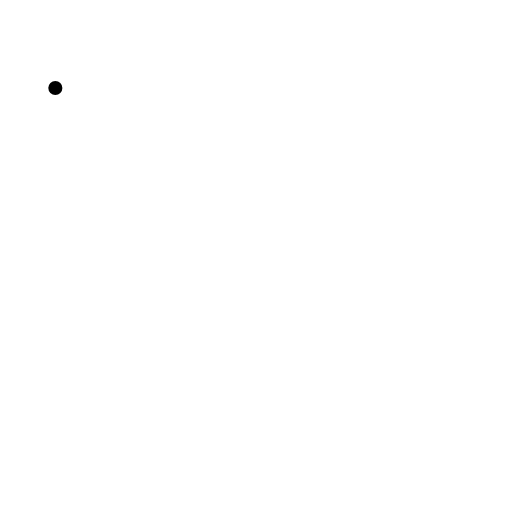
t = 0.00 s
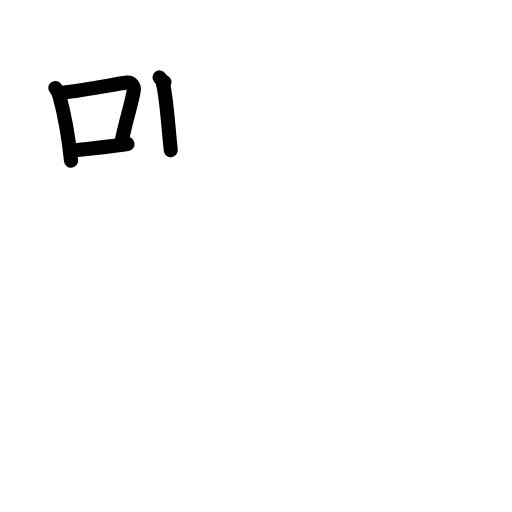
t = 4.00 s
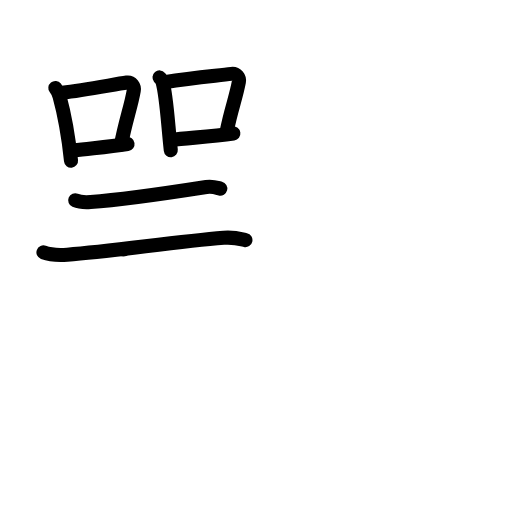
t = 8.00 s
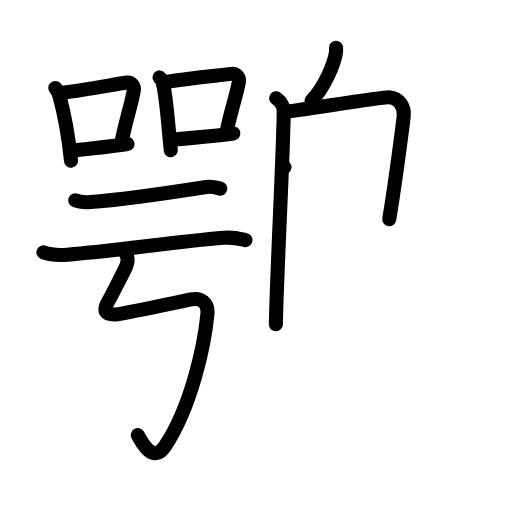
t = 12.00 s
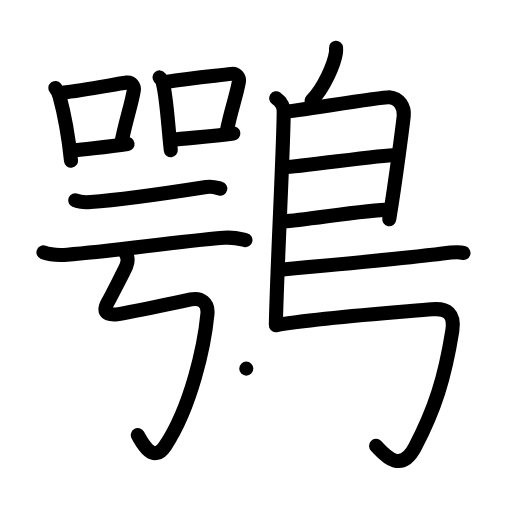
t = 16.00 s
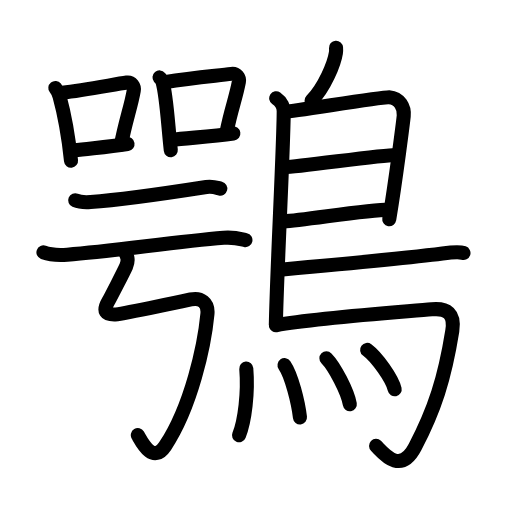
t = 20.00 s

The animated SVG that drew these frames (rendered in a browser with its animation timeline set to each time). Animation: 63 SMIL elements (animate=63); one cycle of 20.00 s.

<?xml version="1.0" encoding="UTF-8"?>
<!--
AniKanjiVG is licensed by CC-BY-SA Paul C. Sommerhoff (https://bitbucket.org/sommerhoff/anikanjivg).
AniKanjiVG uses KanjiVG which is licensed by CC-BY-SA Ulrich Apel (http://kanjivg.tagaini.net).
See also http://creativecommons.org/licenses/by-sa/3.0/
-->
<svg xmlns:kvg='http://kanjivg.tagaini.net' xmlns='http://www.w3.org/2000/svg' width='109' height='109' viewBox='0 0 109 109' style='fill:none;stroke:#000000;stroke-width:3;stroke-linecap:round;stroke-linejoin:round;' id="kvg:kanji_09d9a"><g id="kvg:09d9a" kvg:element="鶚"><g id="kvg:09d9a-g1" kvg:element="咢" kvg:position="left"><g id="kvg:09d9a-g2" kvg:position="top"><g id="kvg:09d9a-g3" kvg:element="口" kvg:position="left"><path id="kvg:09d9a-s1" kvg:type="㇑" d="M11.78,18.72c0.24,0.3,0.8,1.45,0.9,1.82c0.82,2.97,1.87,8.32,2.44,13.66"><animate attributeName="d" begin="0.0s" dur="0.5s" from="M11.78,18.72C11.78,18.72,11.78,18.72,11.78,18.72" to="M11.78,18.72c0.24,0.3,0.8,1.45,0.9,1.82" />
<animate attributeName="d" begin="0.5s" dur="0.5s" from="M11.78,18.72c0.24,0.3,0.8,1.45,0.9,1.82c0,0,0,0,0,0,0" to="M11.78,18.72c0.24,0.3,0.8,1.45,0.9,1.82c0.82,2.97,1.87,8.32,2.44,13.66" />
</path>
<path id="kvg:09d9a-s2" kvg:type="㇕b" d="M13.26,19.73C18,19.25,24.22,17.97,27,17.58c1.02-0.14,1.63,0.85,1.48,1.68c-0.6,3.47-1.81,6.67-2.7,11.47"><animate attributeName="d" begin="1.0s" dur="0.3333333333333333s" from="M13.26,19.73C13.26,19.73,13.26,19.73,13.26,19.73" to="M13.26,19.73C18,19.25,24.22,17.97,27,17.58" />
<animate attributeName="d" begin="1.3333333333333333s" dur="0.3333333333333333s" from="M13.26,19.73C18,19.25,24.22,17.97,27,17.58c0,0,0,0,0,0,0" to="M13.26,19.73C18,19.25,24.22,17.97,27,17.58c1.02-0.14,1.63,0.85,1.48,1.68" />
<animate attributeName="d" begin="1.6666666666666665s" dur="0.3333333333333333s" from="M13.26,19.73C18,19.25,24.22,17.97,27,17.58c1.02-0.14,1.63,0.85,1.48,1.68c0,0,0,0,0,0,0" to="M13.26,19.73C18,19.25,24.22,17.97,27,17.58c1.02-0.14,1.63,0.85,1.48,1.68c-0.6,3.47-1.81,6.67-2.7,11.47" />
<animate attributeName="d" begin="0s" dur="1.0s" from="M-100,-100" to="M-100,-100" />
</path>
<path id="kvg:09d9a-s3" kvg:type="㇐b" d="M15.76,32.04c3.27-0.44,6.9-0.7,11.39-1.38"><animate attributeName="d" begin="2.0s" dur="1.0s" from="M15.76,32.04C15.76,32.04,15.76,32.04,15.76,32.04" to="M15.76,32.04c3.27-0.44,6.9-0.7,11.39-1.38" />
<animate attributeName="d" begin="0s" dur="2.0s" from="M-100,-100" to="M-100,-100" />
</path>
</g>
<g id="kvg:09d9a-g4" kvg:element="口" kvg:position="right"><path id="kvg:09d9a-s4" kvg:type="㇑" d="M33.96,16.48c0.25,0.3,0.51,0.55,0.63,0.92c0.88,2.97,1.17,9.22,1.77,14.56"><animate attributeName="d" begin="3.0s" dur="0.5s" from="M33.96,16.48C33.96,16.48,33.96,16.48,33.96,16.48" to="M33.96,16.48c0.25,0.3,0.51,0.55,0.63,0.92" />
<animate attributeName="d" begin="3.5s" dur="0.5s" from="M33.96,16.48c0.25,0.3,0.51,0.55,0.63,0.92c0,0,0,0,0,0,0" to="M33.96,16.48c0.25,0.3,0.51,0.55,0.63,0.92c0.88,2.97,1.17,9.22,1.77,14.56" />
<animate attributeName="d" begin="0s" dur="3.0s" from="M-100,-100" to="M-100,-100" />
</path>
<path id="kvg:09d9a-s5" kvg:type="㇕b" d="M35.01,17.49c6.74-0.99,11.28-1.37,14.26-1.76c1.09-0.14,1.74,0.85,1.59,1.68c-0.65,3.47-1.64,5.77-2.6,10.57"><animate attributeName="d" begin="4.0s" dur="0.3333333333333333s" from="M35.01,17.49C35.01,17.49,35.01,17.49,35.01,17.49" to="M35.01,17.49c6.74-0.99,11.28-1.37,14.26-1.76" />
<animate attributeName="d" begin="4.333333333333333s" dur="0.3333333333333333s" from="M35.01,17.49c6.74-0.99,11.28-1.37,14.26-1.76c0,0,0,0,0,0,0" to="M35.01,17.49c6.74-0.99,11.28-1.37,14.26-1.76c1.09-0.14,1.74,0.85,1.59,1.68" />
<animate attributeName="d" begin="4.666666666666667s" dur="0.3333333333333333s" from="M35.01,17.49c6.74-0.99,11.28-1.37,14.26-1.76c1.09-0.14,1.74,0.85,1.59,1.68c0,0,0,0,0,0,0" to="M35.01,17.49c6.74-0.99,11.28-1.37,14.26-1.76c1.09-0.14,1.74,0.85,1.59,1.68c-0.65,3.47-1.64,5.77-2.6,10.57" />
<animate attributeName="d" begin="0s" dur="4.0s" from="M-100,-100" to="M-100,-100" />
</path>
<path id="kvg:09d9a-s6" kvg:type="㇐b" d="M36.47,29.8c3.5-0.44,8.41-0.7,13.21-1.38"><animate attributeName="d" begin="5.0s" dur="1.0s" from="M36.47,29.8C36.47,29.8,36.47,29.8,36.47,29.8" to="M36.47,29.8c3.5-0.44,8.41-0.7,13.21-1.38" />
<animate attributeName="d" begin="0s" dur="5.0s" from="M-100,-100" to="M-100,-100" />
</path>
</g>
</g>
<g id="kvg:09d9a-g5" kvg:position="bottom"><g id="kvg:09d9a-g6" kvg:element="二"><g id="kvg:09d9a-g7" kvg:position="top"><path id="kvg:09d9a-s7" kvg:type="㇐" d="M16.01,42.65c0.85,0.36,2.41,0.42,3.27,0.36c7.19-0.51,20.22-2.51,24.64-3.2c1.4-0.22,2.27,0.17,2.98,0.35"><animate attributeName="d" begin="6.0s" dur="0.3333333333333333s" from="M16.01,42.65C16.01,42.65,16.01,42.65,16.01,42.65" to="M16.01,42.65c0.85,0.36,2.41,0.42,3.27,0.36" />
<animate attributeName="d" begin="6.333333333333333s" dur="0.3333333333333333s" from="M16.01,42.65c0.85,0.36,2.41,0.42,3.27,0.36c0,0,0,0,0,0,0" to="M16.01,42.65c0.85,0.36,2.41,0.42,3.27,0.36c7.19-0.51,20.22-2.51,24.64-3.2" />
<animate attributeName="d" begin="6.666666666666667s" dur="0.3333333333333333s" from="M16.01,42.65c0.85,0.36,2.41,0.42,3.27,0.36c7.19-0.51,20.22-2.51,24.64-3.2c0,0,0,0,0,0,0" to="M16.01,42.65c0.85,0.36,2.41,0.42,3.27,0.36c7.19-0.51,20.22-2.51,24.64-3.2c1.4-0.22,2.27,0.17,2.98,0.35" />
<animate attributeName="d" begin="0s" dur="6.0s" from="M-100,-100" to="M-100,-100" />
</path>
</g>
<g id="kvg:09d9a-g8" kvg:position="bottom"><path id="kvg:09d9a-s8" kvg:type="㇐" d="M9.25,53.73c1.32,0.49,3.75,0.59,5.07,0.49C24,53.5,37,51.5,47.63,50.63c2.19-0.18,3.52,0.23,4.62,0.48"><animate attributeName="d" begin="7.0s" dur="0.3333333333333333s" from="M9.25,53.73C9.25,53.73,9.25,53.73,9.25,53.73" to="M9.25,53.73c1.32,0.49,3.75,0.59,5.07,0.49" />
<animate attributeName="d" begin="7.333333333333333s" dur="0.3333333333333333s" from="M9.25,53.73c1.32,0.49,3.75,0.59,5.07,0.49c0,0,0,0,0,0,0" to="M9.25,53.73c1.32,0.49,3.75,0.59,5.07,0.49C24,53.5,37,51.5,47.63,50.63" />
<animate attributeName="d" begin="7.666666666666667s" dur="0.3333333333333333s" from="M9.25,53.73c1.32,0.49,3.75,0.59,5.07,0.49C24,53.5,37,51.5,47.63,50.63c0,0,0,0,0,0,0" to="M9.25,53.73c1.32,0.49,3.75,0.59,5.07,0.49C24,53.5,37,51.5,47.63,50.63c2.19-0.18,3.52,0.23,4.62,0.48" />
<animate attributeName="d" begin="0s" dur="7.0s" from="M-100,-100" to="M-100,-100" />
</path>
</g>
</g>
<path id="kvg:09d9a-s9" kvg:type="㇉" d="M26.31,53.1c0.8,1.34,1.17,2.19,0.55,3.61c-0.5,1.13-3.48,6.89-3.8,7.44c-1.29,2.22-0.44,2.79,1.26,2.81c1.07,0.01,13.56-2.59,16.29-3.2c2.13-0.48,3.78,0.66,3.55,3.08c-0.64,6.67-3.41,19.67-9,28.11c-2.67,4.04-5.12-1.14-5.82-2.31"><animate attributeName="d" begin="8.0s" dur="0.14285714285714285s" from="M26.31,53.1C26.31,53.1,26.31,53.1,26.31,53.1" to="M26.31,53.1c0.8,1.34,1.17,2.19,0.55,3.61" />
<animate attributeName="d" begin="8.142857142857142s" dur="0.14285714285714285s" from="M26.31,53.1c0.8,1.34,1.17,2.19,0.55,3.61c0,0,0,0,0,0,0" to="M26.31,53.1c0.8,1.34,1.17,2.19,0.55,3.61c-0.5,1.13-3.48,6.89-3.8,7.44" />
<animate attributeName="d" begin="8.285714285714286s" dur="0.14285714285714285s" from="M26.31,53.1c0.8,1.34,1.17,2.19,0.55,3.61c-0.5,1.13-3.48,6.89-3.8,7.44c0,0,0,0,0,0,0" to="M26.31,53.1c0.8,1.34,1.17,2.19,0.55,3.61c-0.5,1.13-3.48,6.89-3.8,7.44c-1.29,2.22-0.44,2.79,1.26,2.81" />
<animate attributeName="d" begin="8.428571428571429s" dur="0.14285714285714285s" from="M26.31,53.1c0.8,1.34,1.17,2.19,0.55,3.61c-0.5,1.13-3.48,6.89-3.8,7.44c-1.29,2.22-0.44,2.79,1.26,2.81c0,0,0,0,0,0,0" to="M26.31,53.1c0.8,1.34,1.17,2.19,0.55,3.61c-0.5,1.13-3.48,6.89-3.8,7.44c-1.29,2.22-0.44,2.79,1.26,2.81c1.07,0.01,13.56-2.59,16.29-3.2" />
<animate attributeName="d" begin="8.571428571428571s" dur="0.14285714285714285s" from="M26.31,53.1c0.8,1.34,1.17,2.19,0.55,3.61c-0.5,1.13-3.48,6.89-3.8,7.44c-1.29,2.22-0.44,2.79,1.26,2.81c1.07,0.01,13.56-2.59,16.29-3.2c0,0,0,0,0,0,0" to="M26.31,53.1c0.8,1.34,1.17,2.19,0.55,3.61c-0.5,1.13-3.48,6.89-3.8,7.44c-1.29,2.22-0.44,2.79,1.26,2.81c1.07,0.01,13.56-2.59,16.29-3.2c2.13-0.48,3.78,0.66,3.55,3.08" />
<animate attributeName="d" begin="8.714285714285714s" dur="0.14285714285714285s" from="M26.31,53.1c0.8,1.34,1.17,2.19,0.55,3.61c-0.5,1.13-3.48,6.89-3.8,7.44c-1.29,2.22-0.44,2.79,1.26,2.81c1.07,0.01,13.56-2.59,16.29-3.2c2.13-0.48,3.78,0.66,3.55,3.08c0,0,0,0,0,0,0" to="M26.31,53.1c0.8,1.34,1.17,2.19,0.55,3.61c-0.5,1.13-3.48,6.89-3.8,7.44c-1.29,2.22-0.44,2.79,1.26,2.81c1.07,0.01,13.56-2.59,16.29-3.2c2.13-0.48,3.78,0.66,3.55,3.08c-0.64,6.67-3.41,19.67-9,28.11" />
<animate attributeName="d" begin="8.857142857142858s" dur="0.14285714285714285s" from="M26.31,53.1c0.8,1.34,1.17,2.19,0.55,3.61c-0.5,1.13-3.48,6.89-3.8,7.44c-1.29,2.22-0.44,2.79,1.26,2.81c1.07,0.01,13.56-2.59,16.29-3.2c2.13-0.48,3.78,0.66,3.55,3.08c-0.64,6.67-3.41,19.67-9,28.11c0,0,0,0,0,0,0" to="M26.31,53.1c0.8,1.34,1.17,2.19,0.55,3.61c-0.5,1.13-3.48,6.89-3.8,7.44c-1.29,2.22-0.44,2.79,1.26,2.81c1.07,0.01,13.56-2.59,16.29-3.2c2.13-0.48,3.78,0.66,3.55,3.08c-0.64,6.67-3.41,19.67-9,28.11c-2.67,4.04-5.12-1.14-5.82-2.31" />
<animate attributeName="d" begin="0s" dur="8.0s" from="M-100,-100" to="M-100,-100" />
</path>
</g>
</g>
<g id="kvg:09d9a-g9" kvg:element="鳥" kvg:position="right" kvg:radical="general"><path id="kvg:09d9a-s10" kvg:type="㇒" d="M71.54,10.16c0.02,0.28,0.03,0.72-0.03,1.11c-0.36,2.32-2.39,7.29-5.18,10.18"><animate attributeName="d" begin="9.0s" dur="0.5s" from="M71.54,10.16C71.54,10.16,71.54,10.16,71.54,10.16" to="M71.54,10.16c0.02,0.28,0.03,0.72-0.03,1.11" />
<animate attributeName="d" begin="9.5s" dur="0.5s" from="M71.54,10.16c0.02,0.28,0.03,0.72-0.03,1.11c0,0,0,0,0,0,0" to="M71.54,10.16c0.02,0.28,0.03,0.72-0.03,1.11c-0.36,2.32-2.39,7.29-5.18,10.18" />
<animate attributeName="d" begin="0s" dur="9.0s" from="M-100,-100" to="M-100,-100" />
</path>
<path id="kvg:09d9a-s11" kvg:type="㇑" d="M58.8,20.92c1.2,0.83,1.6,2.02,1.6,2.73c0,7.23-1.46,34.01-1.67,45.38"><animate attributeName="d" begin="10.0s" dur="0.5s" from="M58.8,20.92C58.8,20.92,58.8,20.92,58.8,20.92" to="M58.8,20.92c1.2,0.83,1.6,2.02,1.6,2.73" />
<animate attributeName="d" begin="10.5s" dur="0.5s" from="M58.8,20.92c1.2,0.83,1.6,2.02,1.6,2.73c0,0,0,0,0,0,0" to="M58.8,20.92c1.2,0.83,1.6,2.02,1.6,2.73c0,7.23-1.46,34.01-1.67,45.38" />
<animate attributeName="d" begin="0s" dur="10.0s" from="M-100,-100" to="M-100,-100" />
</path>
<path id="kvg:09d9a-s12" kvg:type="㇕a" d="M60.81,23.75c1.55,0,20.5-3.17,22.01-3.06c2.24,0.16,3.33,2.15,3.13,4.02c-0.12,1.15-1.64,13.19-3.08,21.96"><animate attributeName="d" begin="11.0s" dur="0.3333333333333333s" from="M60.81,23.75C60.81,23.75,60.81,23.75,60.81,23.75" to="M60.81,23.75c1.55,0,20.5-3.17,22.01-3.06" />
<animate attributeName="d" begin="11.333333333333334s" dur="0.3333333333333333s" from="M60.81,23.75c1.55,0,20.5-3.17,22.01-3.06c0,0,0,0,0,0,0" to="M60.81,23.75c1.55,0,20.5-3.17,22.01-3.06c2.24,0.16,3.33,2.15,3.13,4.02" />
<animate attributeName="d" begin="11.666666666666666s" dur="0.3333333333333333s" from="M60.81,23.75c1.55,0,20.5-3.17,22.01-3.06c2.24,0.16,3.33,2.15,3.13,4.02c0,0,0,0,0,0,0" to="M60.81,23.75c1.55,0,20.5-3.17,22.01-3.06c2.24,0.16,3.33,2.15,3.13,4.02c-0.12,1.15-1.64,13.19-3.08,21.96" />
<animate attributeName="d" begin="0s" dur="11.0s" from="M-100,-100" to="M-100,-100" />
</path>
<path id="kvg:09d9a-s13" kvg:type="㇐a" d="M60.56,35.58c1.9,0.13,21.6-2.74,23.75-2.59"><animate attributeName="d" begin="12.0s" dur="1.0s" from="M60.56,35.58C60.56,35.58,60.56,35.58,60.56,35.58" to="M60.56,35.58c1.9,0.13,21.6-2.74,23.75-2.59" />
<animate attributeName="d" begin="0s" dur="12.0s" from="M-100,-100" to="M-100,-100" />
</path>
<path id="kvg:09d9a-s14" kvg:type="㇐a" d="M60.47,47.12c3.88-0.14,17.55-2.48,22.38-2.5"><animate attributeName="d" begin="13.0s" dur="1.0s" from="M60.47,47.12C60.47,47.12,60.47,47.12,60.47,47.12" to="M60.47,47.12c3.88-0.14,17.55-2.48,22.38-2.5" />
<animate attributeName="d" begin="0s" dur="13.0s" from="M-100,-100" to="M-100,-100" />
</path>
<path id="kvg:09d9a-s15" kvg:type="㇐b" d="M60.19,57.36c9.34-0.84,29.99-2.86,34-3.38c1.4-0.19,3.77-0.35,4.48-0.11"><animate attributeName="d" begin="14.0s" dur="0.5s" from="M60.19,57.36C60.19,57.36,60.19,57.36,60.19,57.36" to="M60.19,57.36c9.34-0.84,29.99-2.86,34-3.38" />
<animate attributeName="d" begin="14.5s" dur="0.5s" from="M60.19,57.36c9.34-0.84,29.99-2.86,34-3.38c0,0,0,0,0,0,0" to="M60.19,57.36c9.34-0.84,29.99-2.86,34-3.38c1.4-0.19,3.77-0.35,4.48-0.11" />
<animate attributeName="d" begin="0s" dur="14.0s" from="M-100,-100" to="M-100,-100" />
</path>
<path id="kvg:09d9a-s16" kvg:type="㇆a" d="M58.74,69.25c9.1-1.63,28.13-2.92,33.17-3.4c3.28-0.31,4.97,0.89,4.38,4.57c-1.64,10.24-3.79,16.82-7.93,24.75c-3.21,6.15-6.97,1.04-8.3-0.24"><animate attributeName="d" begin="15.0s" dur="0.25s" from="M58.74,69.25C58.74,69.25,58.74,69.25,58.74,69.25" to="M58.74,69.25c9.1-1.63,28.13-2.92,33.17-3.4" />
<animate attributeName="d" begin="15.25s" dur="0.25s" from="M58.74,69.25c9.1-1.63,28.13-2.92,33.17-3.4c0,0,0,0,0,0,0" to="M58.74,69.25c9.1-1.63,28.13-2.92,33.17-3.4c3.28-0.31,4.97,0.89,4.38,4.57" />
<animate attributeName="d" begin="15.5s" dur="0.25s" from="M58.74,69.25c9.1-1.63,28.13-2.92,33.17-3.4c3.28-0.31,4.97,0.89,4.38,4.57c0,0,0,0,0,0,0" to="M58.74,69.25c9.1-1.63,28.13-2.92,33.17-3.4c3.28-0.31,4.97,0.89,4.38,4.57c-1.64,10.24-3.79,16.82-7.93,24.75" />
<animate attributeName="d" begin="15.75s" dur="0.25s" from="M58.74,69.25c9.1-1.63,28.13-2.92,33.17-3.4c3.28-0.31,4.97,0.89,4.38,4.57c-1.64,10.24-3.79,16.82-7.93,24.75c0,0,0,0,0,0,0" to="M58.74,69.25c9.1-1.63,28.13-2.92,33.17-3.4c3.28-0.31,4.97,0.89,4.38,4.57c-1.64,10.24-3.79,16.82-7.93,24.75c-3.21,6.15-6.97,1.04-8.3-0.24" />
<animate attributeName="d" begin="0s" dur="15.0s" from="M-100,-100" to="M-100,-100" />
</path>
<g id="kvg:09d9a-g10" kvg:element="灬" kvg:variant="true" kvg:original="火"><path id="kvg:09d9a-s17" kvg:type="㇔" d="M52.43,78.48c0.42,5.05-0.3,11.1-1.55,14.19"><animate attributeName="d" begin="16.0s" dur="1.0s" from="M52.43,78.48C52.43,78.48,52.43,78.48,52.43,78.48" to="M52.43,78.48c0.42,5.05-0.3,11.1-1.55,14.19" />
<animate attributeName="d" begin="0s" dur="16.0s" from="M-100,-100" to="M-100,-100" />
</path>
<path id="kvg:09d9a-s18" kvg:type="㇔" d="M60.57,77.74c1.5,2.18,2.92,7.92,3.29,11.12"><animate attributeName="d" begin="17.0s" dur="1.0s" from="M60.57,77.74C60.57,77.74,60.57,77.74,60.57,77.74" to="M60.57,77.74c1.5,2.18,2.92,7.92,3.29,11.12" />
<animate attributeName="d" begin="0s" dur="17.0s" from="M-100,-100" to="M-100,-100" />
</path>
<path id="kvg:09d9a-s19" kvg:type="㇔" d="M69.49,76.29c1.76,1.78,4.54,7.14,4.98,9.76"><animate attributeName="d" begin="18.0s" dur="1.0s" from="M69.49,76.29C69.49,76.29,69.49,76.29,69.49,76.29" to="M69.49,76.29c1.76,1.78,4.54,7.14,4.98,9.76" />
<animate attributeName="d" begin="0s" dur="18.0s" from="M-100,-100" to="M-100,-100" />
</path>
<path id="kvg:09d9a-s20" kvg:type="㇔" d="M78.16,74.48c2.07,1.53,5.34,6.14,5.86,8.39"><animate attributeName="d" begin="19.0s" dur="1.0s" from="M78.16,74.48C78.16,74.48,78.16,74.48,78.16,74.48" to="M78.16,74.48c2.07,1.53,5.34,6.14,5.86,8.39" />
<animate attributeName="d" begin="0s" dur="19.0s" from="M-100,-100" to="M-100,-100" />
</path>
</g>
</g>
</g>
</svg>
